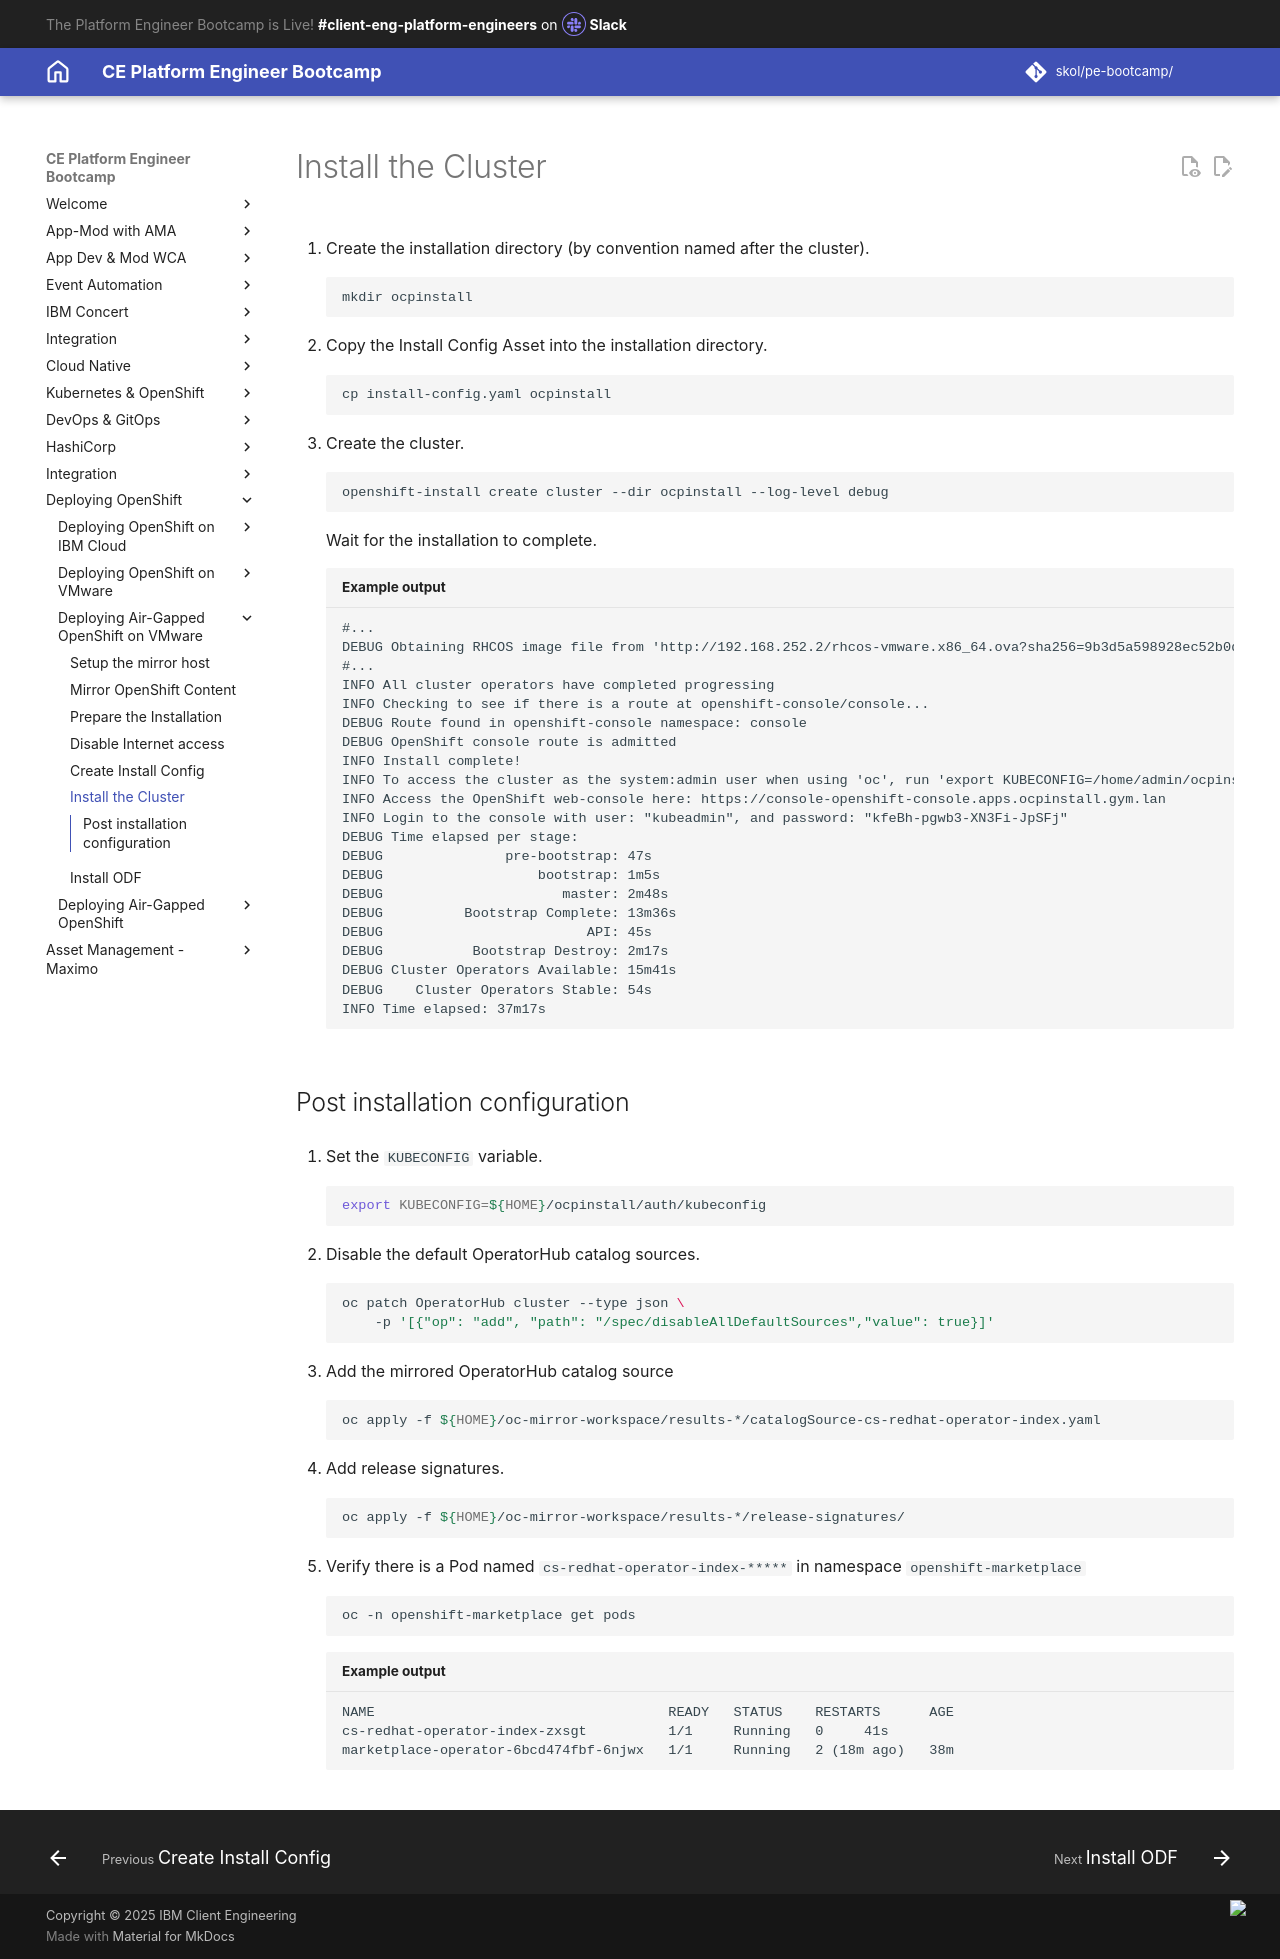

repository: jabbott7335/ce-pe-bootcamp · page: ocp-on-vmware-airgapped/install-cluster/index.html · generator: mkdocs

---
Title: Install the Cluster
hide:
    - toc
---

1. Create the installation directory (by convention named after the cluster).

    ```sh
    mkdir ocpinstall
    ```

1. Copy the Install Config Asset into the installation directory.

    ```sh
    cp install-config.yaml ocpinstall
    ```

1. Create the cluster.

    ```sh
    openshift-install create cluster --dir ocpinstall --log-level debug
    ```
    Wait for the installation to complete.
    ``` {.text .no-copy title="Example output"}
    #...
    DEBUG Obtaining RHCOS image file from 'http://192.168.252.2/rhcos-vmware.x86_64.ova?sha256=9b3d5a598928ec52b0d32092d0a9a41f0ec8a238eb9fff8563266b9351919e20'
    #...
    INFO All cluster operators have completed progressing
    INFO Checking to see if there is a route at openshift-console/console...
    DEBUG Route found in openshift-console namespace: console
    DEBUG OpenShift console route is admitted
    INFO Install complete!
    INFO To access the cluster as the system:admin user when using 'oc', run 'export KUBECONFIG=/home/admin/ocpinstall/auth/kubeconfig'
    INFO Access the OpenShift web-console here: https://console-openshift-console.apps.ocpinstall.gym.lan
    INFO Login to the console with user: "kubeadmin", and password: "kfeBh-pgwb3-XN3Fi-JpSFj"
    DEBUG Time elapsed per stage:
    DEBUG               pre-bootstrap: 47s
    DEBUG                   bootstrap: 1m5s
    DEBUG                      master: 2m48s
    DEBUG          Bootstrap Complete: 13m36s
    DEBUG                         API: 45s
    DEBUG           Bootstrap Destroy: 2m17s
    DEBUG Cluster Operators Available: 15m41s
    DEBUG    Cluster Operators Stable: 54s
    INFO Time elapsed: 37m17s
    ```

## Post installation configuration

1. Set the `KUBECONFIG` variable.

    ```sh
    export KUBECONFIG=${HOME}/ocpinstall/auth/kubeconfig
    ```

1. Disable the default OperatorHub catalog sources.

    ```sh
    oc patch OperatorHub cluster --type json \
        -p '[{"op": "add", "path": "/spec/disableAllDefaultSources","value": true}]'
    ```

1. Add the mirrored OperatorHub catalog source 

    ```sh
    oc apply -f ${HOME}/oc-mirror-workspace/results-*/catalogSource-cs-redhat-operator-index.yaml
    ```

1. Add release signatures.
    ```sh
    oc apply -f ${HOME}/oc-mirror-workspace/results-*/release-signatures/
    ```

1. Verify there is a Pod named `cs-redhat-operator-index-*****` in namespace `openshift-marketplace`
    ```sh
    oc -n openshift-marketplace get pods
    ```
    ``` {.text .no-copy title="Example output"}
    NAME                                    READY   STATUS    RESTARTS      AGE
    cs-redhat-operator-index-zxsgt          1/1     Running   0		41s
    marketplace-operator-6bcd474fbf-6njwx   1/1     Running   2 (18m ago)   38m
    ```
